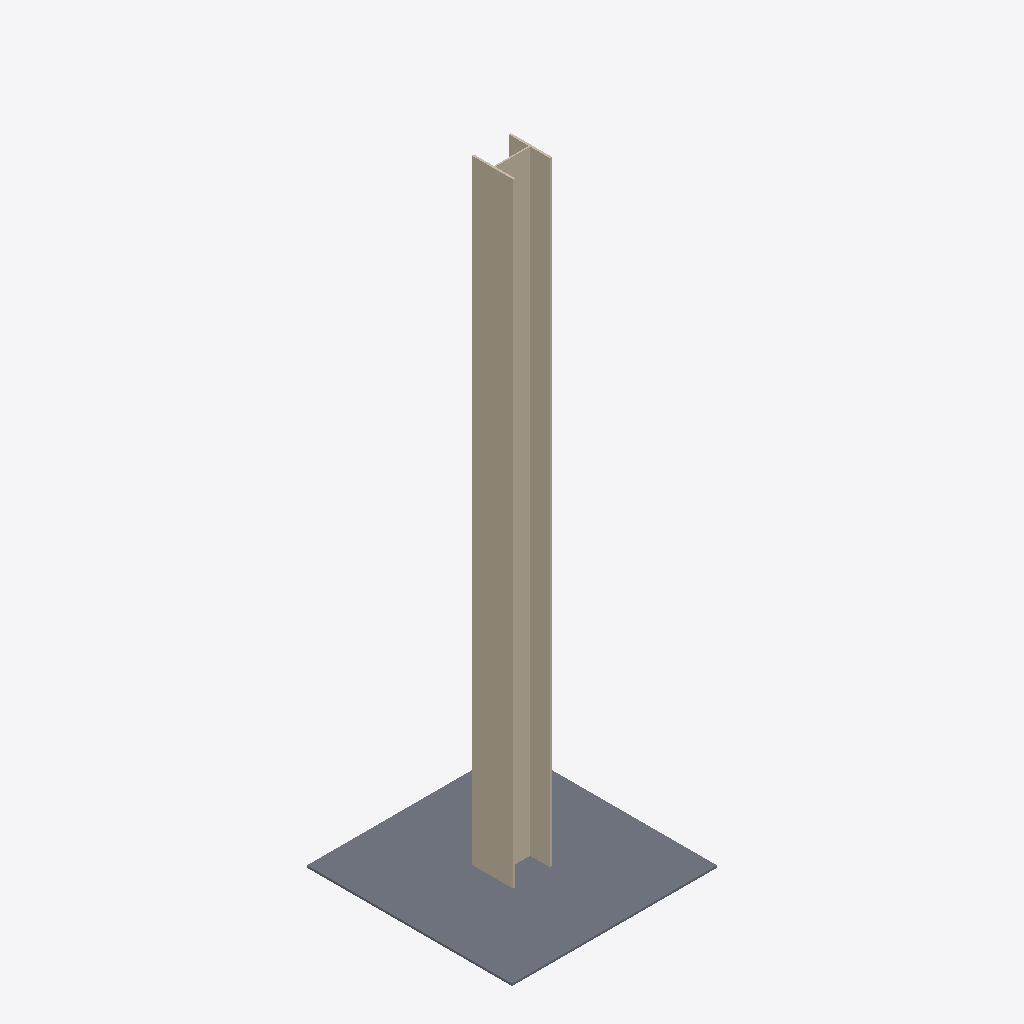
Isometric view of an IFC building model (IFC-SPF (STEP), schema IFC2X3, length unit metre), seen from the south-west, elements coloured by IFC class (only those large enough to see are counted): 5 walls (beige), 1 slab (grey).
Extent 1.0 m × 1.0 m × 3.0 m (x, y, z). Storeys (1): Storey 0 at 0.00 m. Elements (7): 5 IfcWallStandardCase, 1 IfcSlab, 1 IfcStructuralSurfaceConnection.

HEADER;
FILE_DESCRIPTION((' ViewDefinition [CoordinationView]'),'2;1');
FILE_NAME('','2014-09-15T18:41:56',('Bernd Hahnebach'),('www.bimstatik.org','bernd@bimstatik.org'),'','AxisVM(64) 12 R2i','');
FILE_SCHEMA(('IFC2X3'));
ENDSEC;
DATA;
#52=IFCPROJECT('3v1I4qVxP7$wsYJTG6DwIT',#6,'Default Project',$,$,$,$,(#43,#44),#33);
#53=IFCSITE('35PmbMd8nEsu21ZaE66YwR',#6,'Default Site',$,$,#45,$,$,.ELEMENT.,$,$,0.0,$,$);
#54=IFCBUILDING('3YWCSSgrP7GBOQqc_UyBpv',#6,'Default Building',$,$,#46,$,$,.ELEMENT.,$,$,$);
#55=IFCBUILDINGSTOREY('3PngBvQlb4LOqznHYe9tX0',#6,'Storey 0',$,$,#51,$,$,.ELEMENT.,0.0);
#101=IFCSLAB('2QdibQit13mRSu4N__kWtg',#6,$,$,$,#100,#95,$,.FLOOR.);
#158=IFCWALLSTANDARDCASE('1WcuMpP3H3YuaTOkwsxNKX',#6,$,$,$,#157,#152,$);
#218=IFCWALLSTANDARDCASE('0MaZeahHP8uPWTfdmVG5mL',#6,$,$,$,#217,#212,$);
#248=IFCWALLSTANDARDCASE('1zLPilKP53I8ULctx8PH58',#6,$,$,$,#247,#242,$);
#188=IFCWALLSTANDARDCASE('2soPmR91T9TfVbp$PNgarh',#6,$,$,$,#187,#182,$);
#128=IFCWALLSTANDARDCASE('0E5P$1s85CIQpl6bi9lWZK',#6,$,$,$,#127,#122,$);
ENDSEC;
